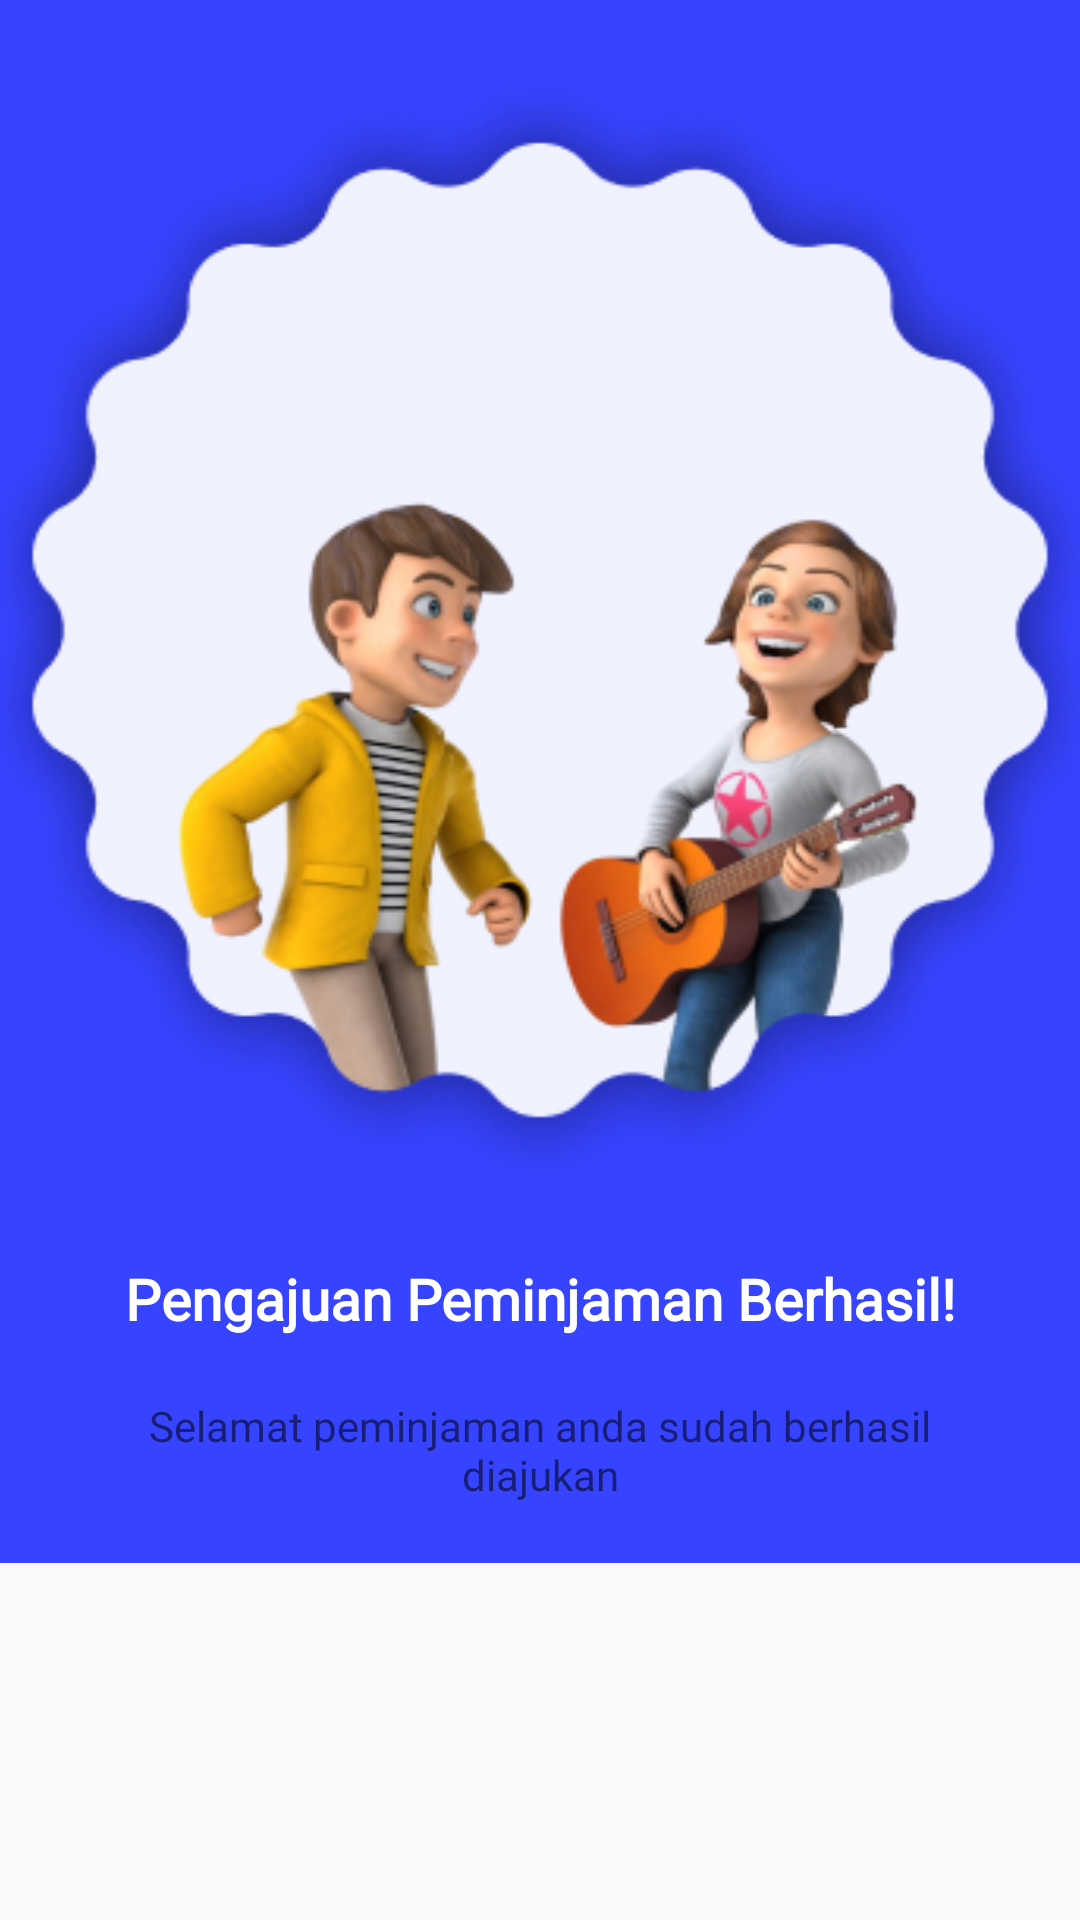

Here is an Android app screen rendered from its layout file. Give the layout XML and the strings, colors and styles it references.
<!-- AndroidManifest.xml: application theme Theme.Rental_Room -->
<!-- res/layout/loading_splash_btwen_qr.xml -->
<?xml version="1.0" encoding="utf-8"?>
<ScrollView xmlns:android="http://schemas.android.com/apk/res/android"
    xmlns:tools="http://schemas.android.com/tools"
    android:layout_width="match_parent"
    android:layout_height="wrap_content"
    android:orientation="vertical">
    <LinearLayout
        android:layout_width="match_parent"
        android:layout_height="wrap_content"
        android:background="@color/blue_3643FF"
        android:orientation="vertical">
        <ImageView
            android:layout_width="380dp"
            android:layout_height="380dp"
            android:layout_gravity="center"
            android:layout_marginVertical="20dp"
            android:background="@drawable/adultpeople" />

        <TextView
            android:layout_width="match_parent"
            android:layout_height="wrap_content"
            android:layout_marginHorizontal="30dp"
            android:fontFamily="@font/poppins_bold"
            android:text="Pengajuan Peminjaman Berhasil!"
            android:textAlignment="center"
            android:textColor="@color/white"
            android:textSize="19sp"
            android:textStyle="bold" />

        <TextView
            android:layout_width="match_parent"
            android:layout_height="wrap_content"
            android:layout_marginHorizontal="40dp"
            android:layout_marginVertical="20dp"
            android:fontFamily="@font/poppins"
            android:text="Selamat peminjaman anda sudah berhasil diajukan"
            android:textAlignment="center" />

    </LinearLayout>
</ScrollView>
<!-- resources referenced by this layout -->
<resources>
  <color name="blue_3643FF">#3643FF</color>
  <color name="white">#FFFFFFFF</color>
  <!-- drawable adultpeople: png bitmap (drawable, 110391 bytes) -->
  <style name="Theme.Rental_Room" parent="Theme.AppCompat.Light.NoActionBar">
          
          <item name="colorPrimary">@color/purple_500</item>
          <item name="colorPrimaryVariant">@color/purple_700</item>
          <item name="colorOnPrimary">@color/white</item>
          
          <item name="colorSecondary">@color/teal_200</item>
          <item name="colorSecondaryVariant">@color/teal_700</item>
          <item name="colorOnSecondary">@color/black</item>
          
          <item name="android:statusBarColor" tools:targetApi="l">?attr/colorPrimaryVariant</item>
          
      </style>
  <color name="purple_500">#FF6200EE</color>
  <color name="purple_700">#FF3700B3</color>
  <color name="teal_200">#FF03DAC5</color>
  <color name="teal_700">#FF018786</color>
  <color name="black">#FF000000</color>
</resources>
